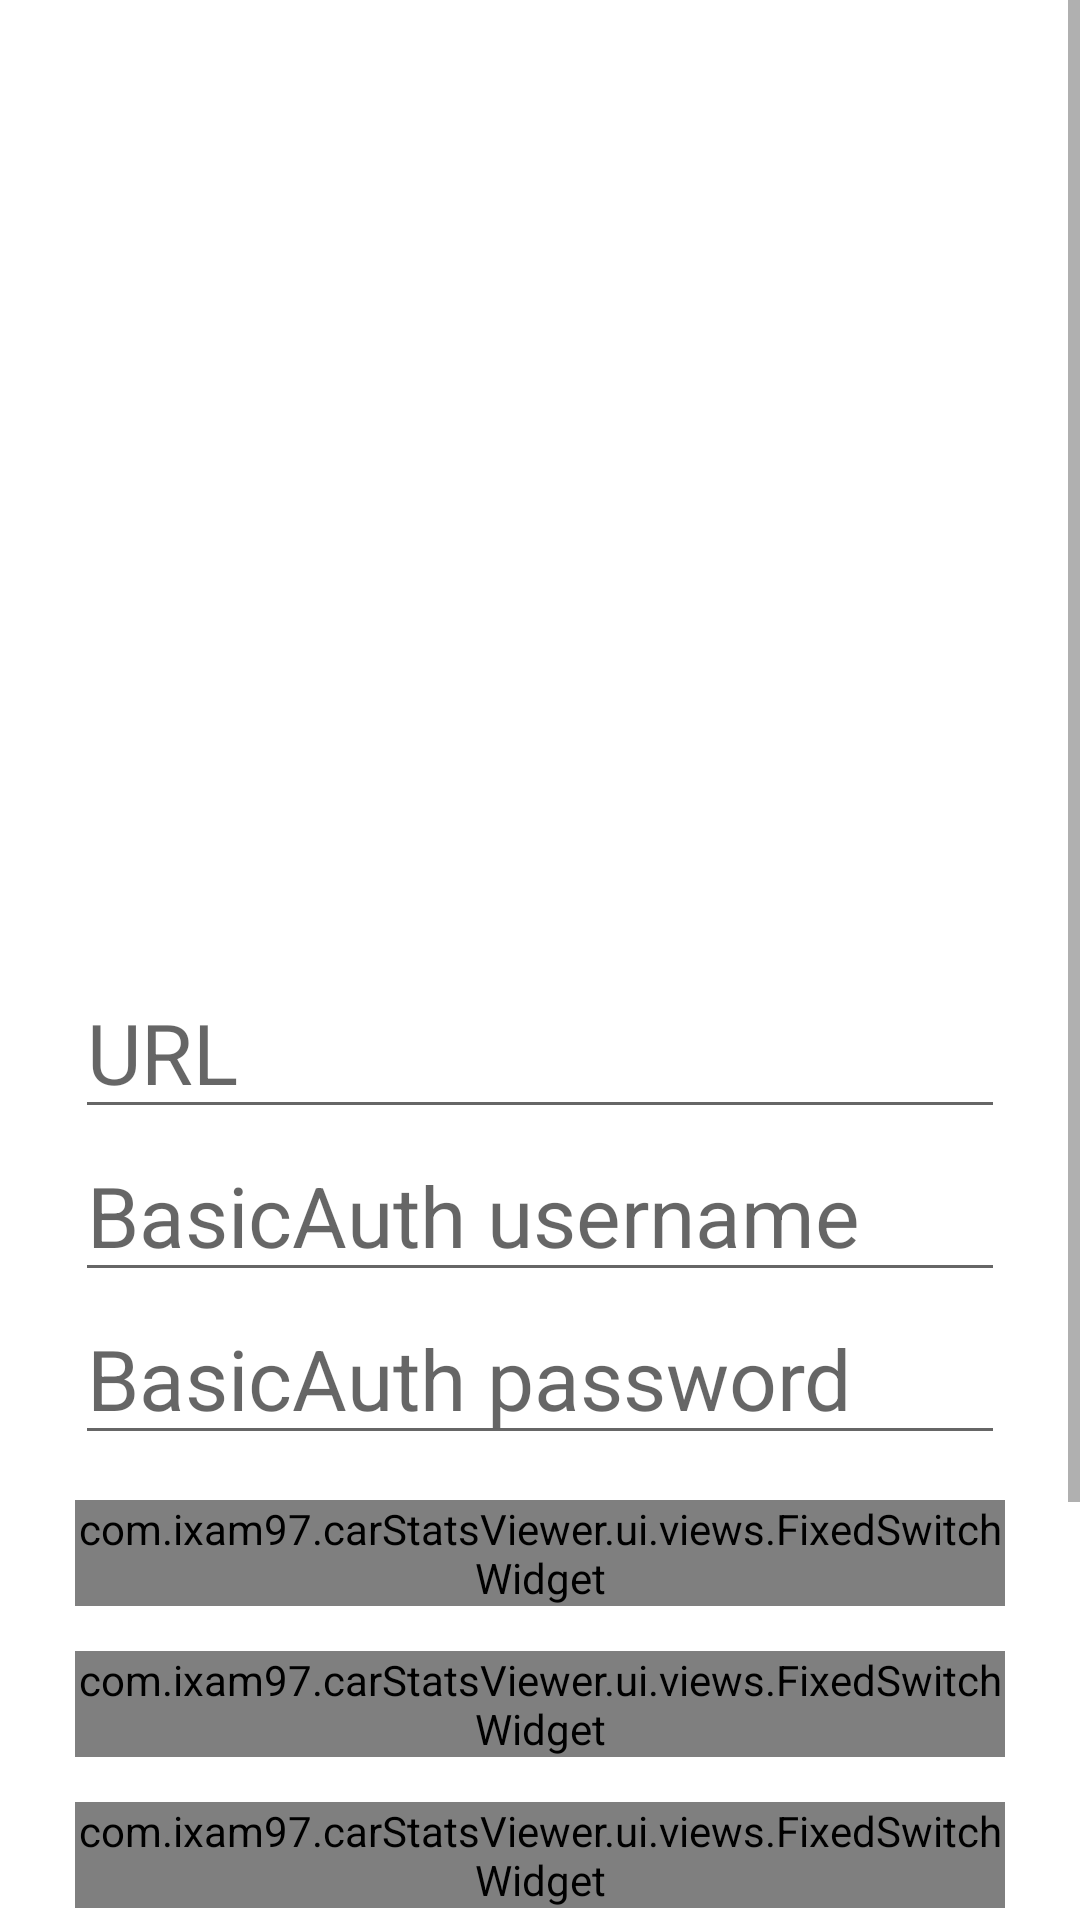

Layout XML and referenced resources for this Android screen:
<!-- AndroidManifest.xml: fallback theme Theme.MaterialComponents.DayNight.NoActionBar -->
<!-- res/layout/dialog_http_live_data.xml -->
<?xml version="1.0" encoding="utf-8"?>
<ScrollView xmlns:android="http://schemas.android.com/apk/res/android"
    android:layout_width="match_parent"
    android:layout_height="match_parent"
    xmlns:app="http://schemas.android.com/apk/res-auto">
        <LinearLayout
            android:layout_width="match_parent"
            android:layout_height="wrap_content"
            android:layout_marginHorizontal="25dp"
            android:paddingVertical="20dp"
            android:orientation="vertical">
            <TextView
                style="@style/menu_row_top_text"
                android:text="@string/http_description"
                android:layout_width="match_parent"
                android:layout_height="wrap_content"
                android:layout_marginBottom="30dp"/>
            <EditText
                android:id="@+id/http_live_data_url"
                android:layout_width="match_parent"
                android:layout_height="wrap_content"
                android:textSize="@dimen/std_font_size"
                android:hint="URL"
                android:inputType="text"/>

            <EditText
                android:id="@+id/http_live_data_username"
                android:layout_width="match_parent"
                android:layout_height="wrap_content"
                android:textSize="@dimen/std_font_size"
                android:hint="@string/http_username"
                android:inputType="text"/>

            <EditText
                android:id="@+id/http_live_data_password"
                android:layout_width="match_parent"
                android:layout_height="wrap_content"
                android:hint="@string/http_password"
                android:inputType="textPassword"
                android:textSize="@dimen/std_font_size" />

            <com.ixam97.carStatsViewer.ui.views.FixedSwitchWidget
                android:id="@+id/http_live_data_enabled"
                android:layout_marginTop="15dp"
                android:layout_width="match_parent"
                android:layout_height="wrap_content"
                android:textSize="@dimen/std_font_size"
                app:text="@string/settings_apis_use"/>

            <com.ixam97.carStatsViewer.ui.views.FixedSwitchWidget
                android:id="@+id/http_live_data_location"
                android:layout_marginTop="15dp"
                android:layout_width="match_parent"
                android:layout_height="wrap_content"
                android:textSize="@dimen/std_font_size"
                app:text="@string/settings_use_location"/>

            <com.ixam97.carStatsViewer.ui.views.FixedSwitchWidget
                android:id="@+id/http_live_data_abrp"
                android:layout_marginTop="15dp"
                android:layout_width="match_parent"
                android:layout_height="wrap_content"
                android:textSize="@dimen/std_font_size"
                app:text="Debug ABRP" />

            <TextView
                style="@style/menu_row_top_text"
                android:layout_marginTop="15dp"
                android:text="Telemetry type:"/>

            <com.ixam97.carStatsViewer.ui.views.MultiButtonWidget
                android:id="@+id/http_live_data_type"
                android:layout_width="match_parent"
                android:layout_height="100dp"
                android:layout_marginTop="10dp"
                app:textButton1="Real time"
                app:textButton2="Drive points"
                app:textButton3="Both"
                app:numButtons="3"/>
        </LinearLayout>
    
</ScrollView>
<!-- resources referenced by this layout -->
<resources>
  <dimen name="std_font_size">28sp</dimen>
  <string name="http_description">Enter HTTPS URL and (optional) basic auth credentials to transmit live data to the specified URL. Uses POST request with JSON content. This includes location data if not disabled.</string>
  <string name="http_password">BasicAuth password</string>
  <string name="http_username">BasicAuth username</string>
  <string name="settings_apis_use">Use API</string>
  <string name="settings_use_location">Location tracking</string>
  <style name="menu_row_top_text">
          <item name="android:layout_height">wrap_content</item>
          <item name="android:layout_width">wrap_content</item>
          <item name="android:textSize">@dimen/std_font_size</item>
          <item name="android:textFontWeight">@integer/std_font_weight</item>
          <item name="android:layout_marginTop">3.5dp</item>
          <item name="android:textColor">@android:color/white</item>
      </style>
</resources>
